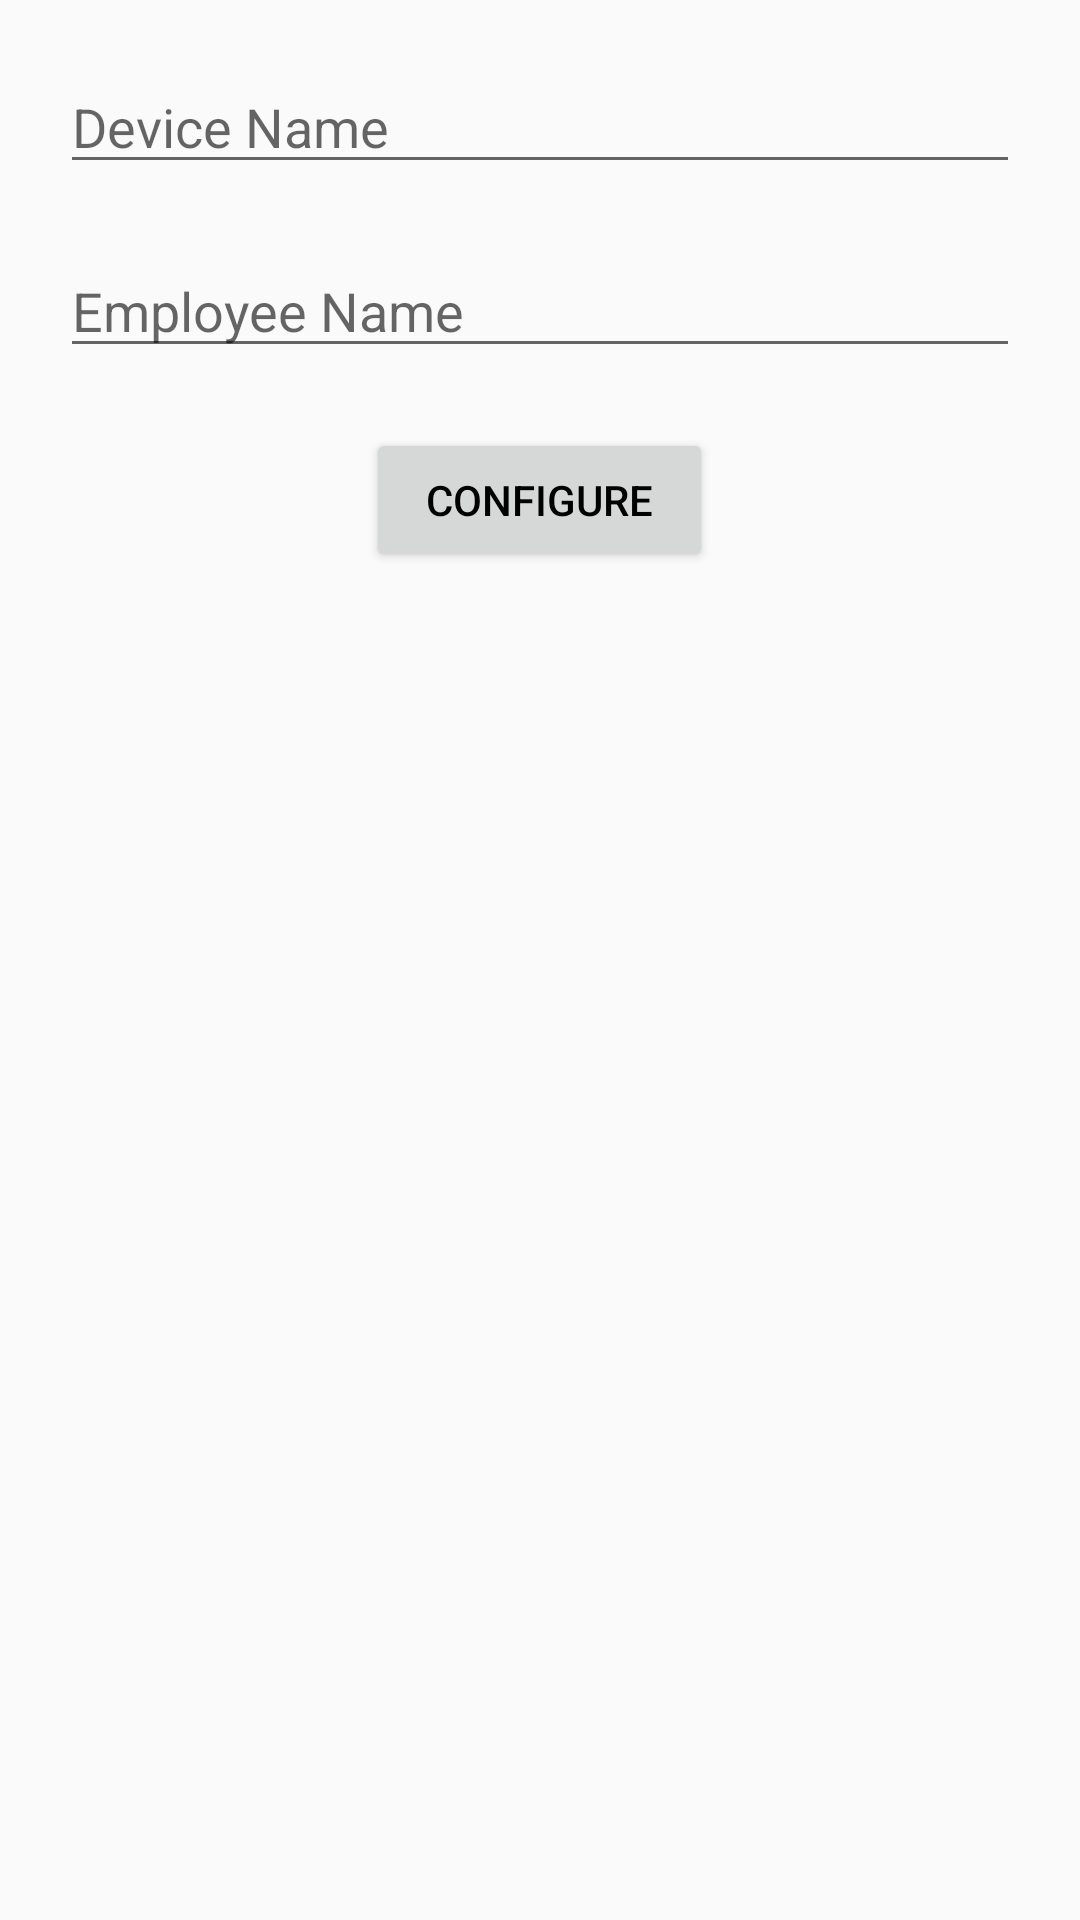

Reconstruct the res/layout file that produces this screen, plus the resources it refers to.
<!-- AndroidManifest.xml: application theme AppTheme -->
<!-- res/layout/activity_input_screen.xml -->
<?xml version="1.0" encoding="utf-8"?>
<LinearLayout xmlns:android="http://schemas.android.com/apk/res/android"
    xmlns:tools="http://schemas.android.com/tools"
    android:layout_width="match_parent"
    android:layout_height="match_parent"
    android:orientation="vertical">

    <EditText
        android:id="@+id/edtDeviceName"
        android:layout_width="match_parent"
        android:layout_height="wrap_content"
        android:layout_marginLeft="20dp"
        android:layout_marginTop="20dp"
        android:layout_marginRight="20dp"
        android:hint="Device Name"
        android:text=""
        android:textColor="@android:color/black" />

    <EditText
        android:id="@+id/edtEmpName"
        android:layout_width="match_parent"
        android:layout_height="wrap_content"
        android:layout_marginLeft="20dp"
        android:layout_marginTop="20dp"
        android:layout_marginRight="20dp"
        android:hint="Employee Name"
        android:text=""
        android:textColor="@android:color/black" />

    <Button
        android:id="@+id/btnSend"
        android:layout_width="wrap_content"
        android:layout_height="wrap_content"
        android:layout_centerHorizontal="true"
        android:layout_gravity="center_horizontal"
        android:layout_marginTop="20dp"
        android:paddingLeft="20dp"
        android:paddingRight="20dp"
        android:text="Configure"
        android:textColor="@android:color/black" />

</LinearLayout>
<!-- resources referenced by this layout -->
<resources>
  <style name="AppTheme" parent="Theme.AppCompat.Light.DarkActionBar">
          
          <item name="colorPrimary">@color/colorPrimary</item>
          <item name="colorPrimaryDark">@color/colorPrimaryDark</item>
          <item name="colorAccent">@color/colorAccent</item>
      </style>
  <color name="colorPrimary">#008577</color>
  <color name="colorPrimaryDark">#00574B</color>
  <color name="colorAccent">#D81B60</color>
</resources>
